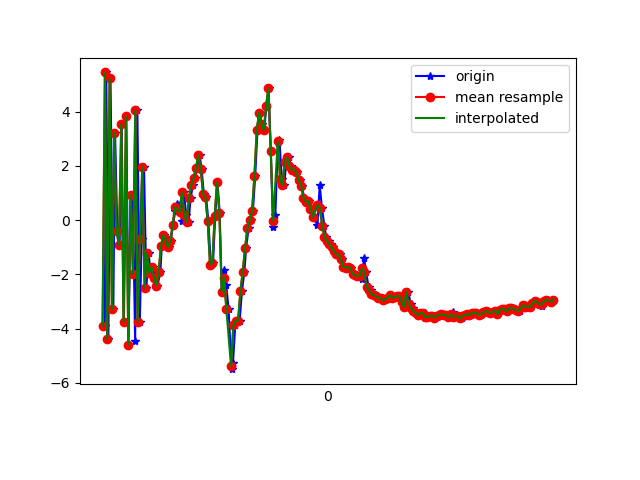

The file beside this chart, header and first rows:
1617849554999, 545198562514903, -3.9022639, -2.230381, -3.5154977
1617849555012, 545198581745673, 5.442, -0.4089, 2.379
1617849555030, 545198600976443, -4.379, -2.44, -1.42
1617849555048, 545198620207213, 5.224, -0.5185, -0.8703
1617849555072, 545198639437983, -3.293, -2.068, 3.528
1617849555087, 545198658668753, 3.216, -0.8438, -6.289
1617849555107, 545198677899523, -0.4115, -1.419, 7.52
1617849555126, 545198697130293, -0.9295, -1.28, -8.54
1617849555144, 545198716361063, 3.54, -0.8534, 7.456
1617849555163, 545198735591833, -3.745, -2.263, -5.277
1617849555184, 545198754822603, 3.825, -0.4031, 1.067
1617849555202, 545198774053373, -4.59, -1.595, 2.976
1617849555221, 545198793284143, 0.9386, -0.7721, -6.965
1617849555240, 545198812514913, 0.4983, -0.6091, 8.142
1617849555259, 545198831745683, -4.442, -1.56, -6.575
1617849555278, 545198850976453, 4.04, -0.1797, 0.7513
1617849555299, 545198870207223, -3.739, -0.801, 3.726
1617849555315, 545198889437993, -0.7029, 1.373, -8.595
1617849555335, 545198908668763, 1.968, 3.849, 6.66
1617849555355, 545198927899533, -2.494, 3.443, 4.294
1617849555374, 545198947130303, -1.229, 2.201, 0.9371
1617849555392, 545198966361073, -1.942, 2.15, -0.2896
1617849555414, 545198985591843, -1.727, 3.214, -0.09303
1617849555431, 545199004822613, -2.137, 2.9, 0.1906
1617849555450, 545199024053383, -2.413, 0.8145, 1.078
1617849555475, 545199043284153, -1.923, -0.908, 1.704
1617849555487, 545199062514923, -0.9545, -1.215, 1.849
1617849555507, 545199081745693, -0.552, -0.9483, 1.15
1617849555526, 545199100976463, -0.7131, 0.08591, 2.018
1617849555546, 545199120207233, -1.009, -0.98, 1.485
1617849555564, 545199139438003, -0.7797, -1.921, 1.886
1617849555583, 545199158668773, -0.1787, -1.218, 1.194
1617849555603, 545199177899543, 0.3472, -0.2034, -0.07851
1617849555619, 545199197130313, 0.605, -0.329, -0.6602
1617849555640, 545199216361083, 0.6031, -0.2441, -0.4547
1617849555658, 545199235591853, -0.01902, 0.762, -1.374
1617849555677, 545199254822623, 1.024, 2.122, -2.936
1617849555696, 545199274053393, 0.2064, 1.718, -4.029
1617849555716, 545199293284163, -0.07703, 1.848, -4.488
1617849555734, 545199312514933, 0.8084, 2.927, -5.522
1617849555754, 545199331745703, 1.308, 3.061, -6.57
1617849555771, 545199350976473, 1.56, 2.073, -7.019
1617849555792, 545199370207243, 1.923, 2.134, -6.771
1617849555811, 545199389438013, 2.405, 2.337, -6.357
1617849555828, 545199408668783, 1.877, 1.115, -5.961
1617849555847, 545199427899553, 0.9703, 0.4443, -5.555
1617849555867, 545199447130323, 0.8516, 0.9904, -4.829
1617849555886, 545199466361093, -0.04881, 1.21, -3.838
1617849555907, 545199485591863, -1.639, 0.1711, -2.891
1617849555926, 545199504822633, -1.572, -0.8037, -1.886
1617849555945, 545199524053403, 0.1687, -1.205, -1.848
1617849555964, 545199543284173, 1.399, -2.121, -5.044
1617849555983, 545199562514943, 0.2516, -2.086, -3.614
1617849556001, 545199581745713, -2.631, -1.203, -0.2296
1617849556020, 545199600976483, -1.848, -0.3817, 2.224
1617849556039, 545199620207253, -2.39, 0.2032, 2.448
1617849556059, 545199639438023, -3.288, -0.7637, 4.158
1617849556084, 545199658668793, -5.493, -2.112, 7.059
1617849556096, 545199677899563, -5.282, -0.005164, 10.7
1617849556116, 545199697130333, -3.881, 3.212, 11.73
1617849556135, 545199716361103, -3.703, 3.205, 11.87
... 140 more rows
